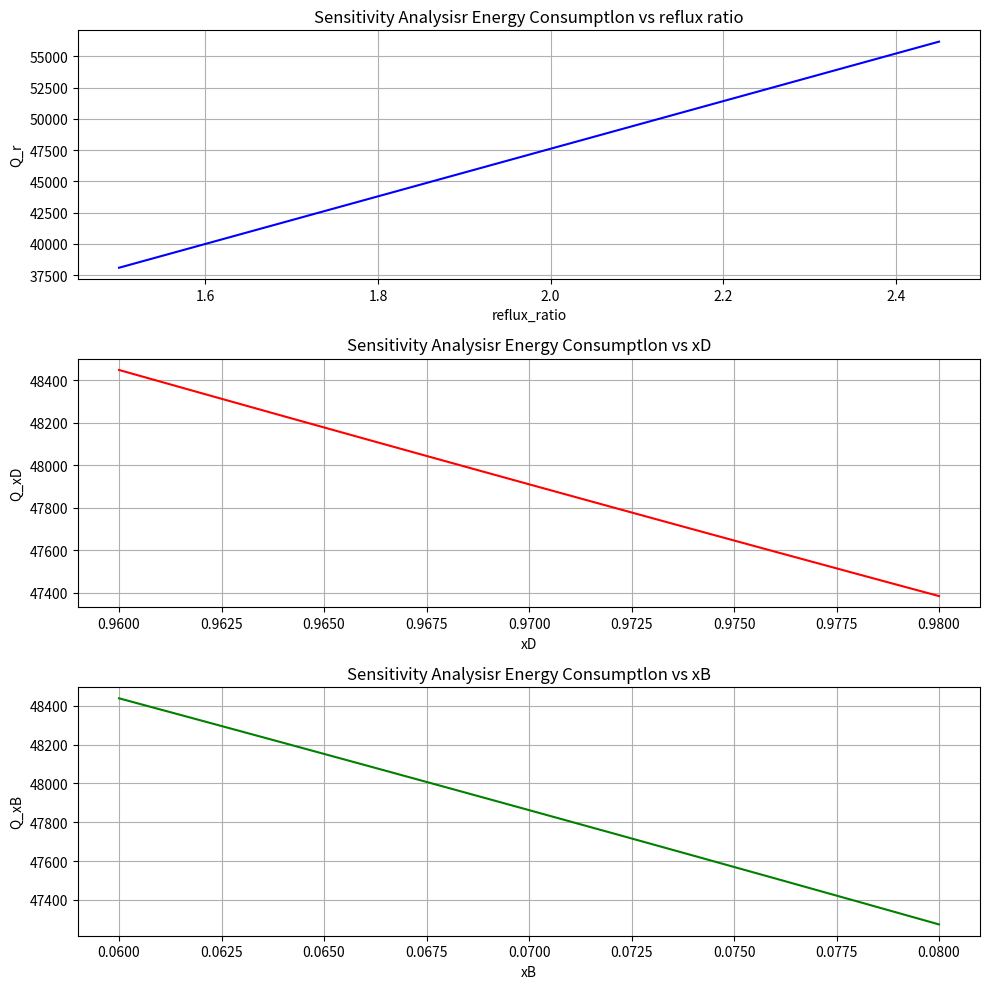

Write the Python code that produced this figure.
# -*- coding: utf-8 -*-
"""
Created on Mon Nov 11 22:59:29 2024

[redacted]
"""

import matplotlib.pyplot as plt
import numpy as np

F = 100  # Feed flow rate (arbitrary units)
zF = 0.5  # Feed composition (50% of the more volatile component)
lambda_vaporization = 200  # Latent heat of vaporization (kJ/mol)
xD_min = 0.9  # Minimum required distillate purity
xB_max = 0.1  # Maximum allowed bottoms impurity


# The output values for optimized parameters for each combination of inputs
optimized_reflux_ratio = np.array([1.50, 1.55, 1.60, 1.65, 1.70, 1.75, 1.80, 1.85, 1.90, 1.95, 2.00, 2.05, 2.10, 2.15, 2.20, 2.25, 2.30, 2.35, 2.40, 2.45])  # Example data
optimized_xD = np.array([0.960, 0.962, 0.964, 0.966, 0.968, 0.970, 0.972, 0.974, 0.976, 0.978, 0.980])  # Example data
optimized_xB = np.array([0.060, 0.062, 0.064, 0.066, 0.068, 0.070, 0.072, 0.074, 0.076, 0.078, 0.080])  # Example data


def energy_consumption(x):
    R, xD, xB = x
    
    
    # Check if the values are within physical constraints
    if not (0 <= xB <= zF and xB < xD <= 1 and xD >= xD_min and xB <= xB_max):
        return 1e6  # Large penalty if constraints are violated

    # Calculate distillate flow rate D and bottoms flow rate B
    D = F * (zF - xB) / (xD - xB)
    B = F - D

    # Calculate condenser and reboiler duties using energy balances
    Q_C = D * R * lambda_vaporization  # Condenser duty
    Q_R = D * (R + 1) * lambda_vaporization  # Reboiler duty

    # Total energy consumption
    total_energy = Q_C + Q_R
    return total_energy

x0 = [2.01, 0.972,0.071]
Q_r = []
Q_xD = []
Q_xB = []
# Plotting energy consumption vs. feed composition for different latent heats

for i in optimized_reflux_ratio:
    x0[0] = i
    Q_r.append(energy_consumption(x0))
x0 = [2.01, 0.972,0.071]
for i in optimized_xD:
    x0[1] = i
    Q_xD.append(energy_consumption(x0))
x0 = [2.01, 0.972,0.071]
for i in optimized_xB:
    x0[2] = i
    Q_xB.append(energy_consumption(x0))
    
print(Q_r)
# Create a figure and 3 subplots
fig, axs = plt.subplots(3, 1, figsize=(10, 10))

# Plot the first subplot: Sine and Cosine
axs[0].plot(optimized_reflux_ratio, Q_r, color='b')
axs[0].set_title('Sensitivity Analysisr Energy Consumptlon vs reflux ratio')
axs[0].set_xlabel('reflux_ratio')
axs[0].set_ylabel('Q_r')
axs[0].grid(True)

axs[1].plot(optimized_xD, Q_xD, color='r')
axs[1].set_title('Sensitivity Analysisr Energy Consumptlon vs xD')
axs[1].set_xlabel('xD')
axs[1].set_ylabel('Q_xD')
axs[1].grid(True)

# Plot the second subplot: Tangent and Logarithm
axs[2].plot(optimized_xB, Q_xB, color='g')
axs[2].set_title('Sensitivity Analysisr Energy Consumptlon vs xB')
axs[2].set_xlabel('xB')
axs[2].set_ylabel('Q_xB')
axs[2].grid(True)



# Adjust layout and show plot
plt.tight_layout()
plt.show()